The GitHub repository ydtrxh/ENSAM-Smart-Navigation contains a labelled image folder "data" with 15 categories: student administration office, amphithéâtre, GMS practical work workshop, bibliothèque, forum center, centre de langue, centre de recherche, département matériaux et des procédés, AEEE department, civil engineering department, département mathématiques informatique, département forge et fonderie, département énergétique, salle de conférence, TP fabrication mécanique. Examples follow, each with its label.

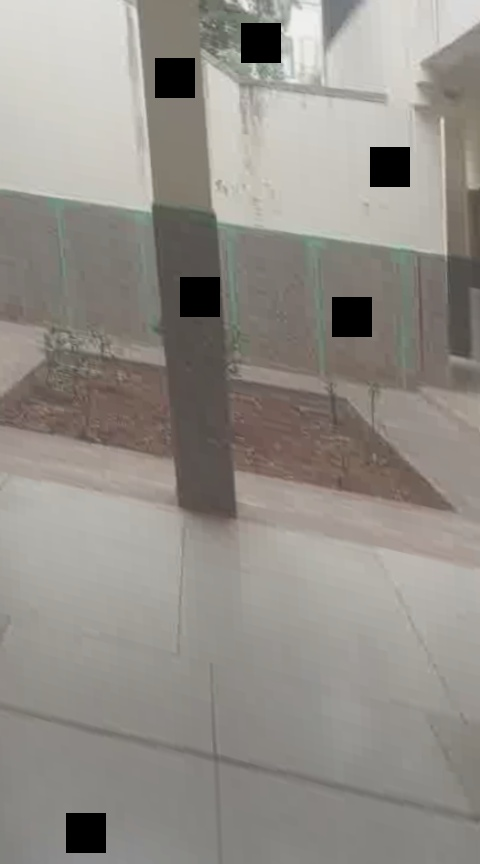
Label: centre de langue

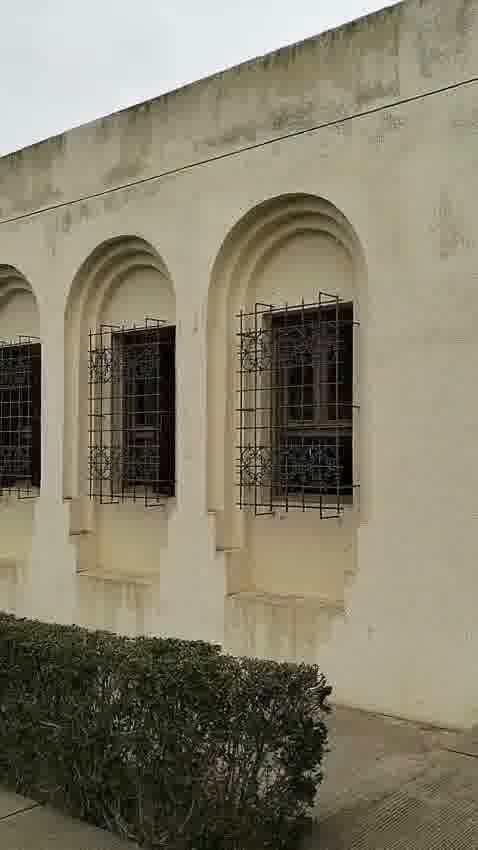
Label: département énergétique

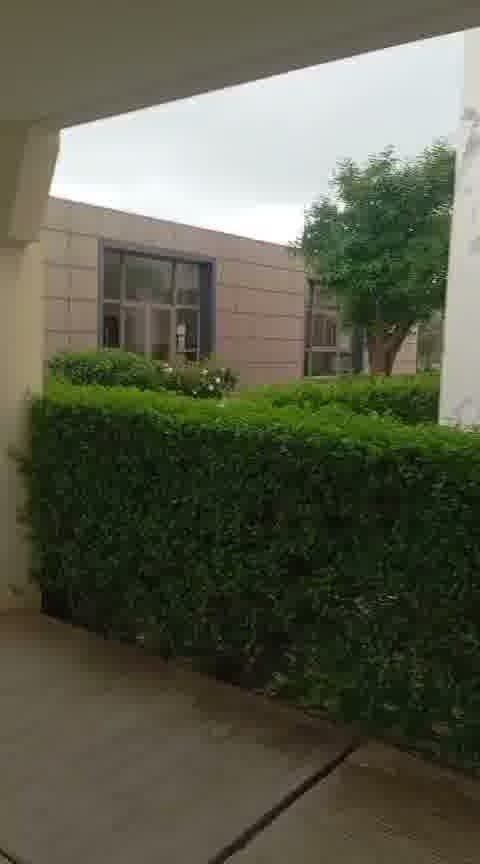
Label: salle de conférence

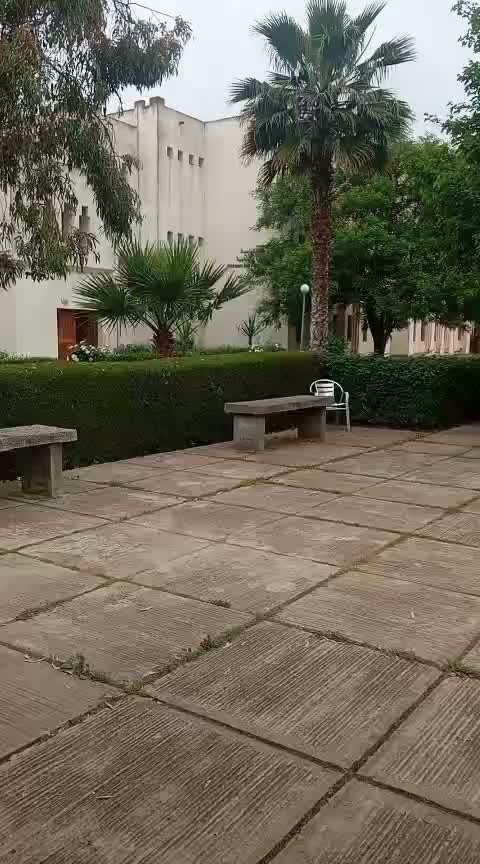
Label: département mathématiques informatique

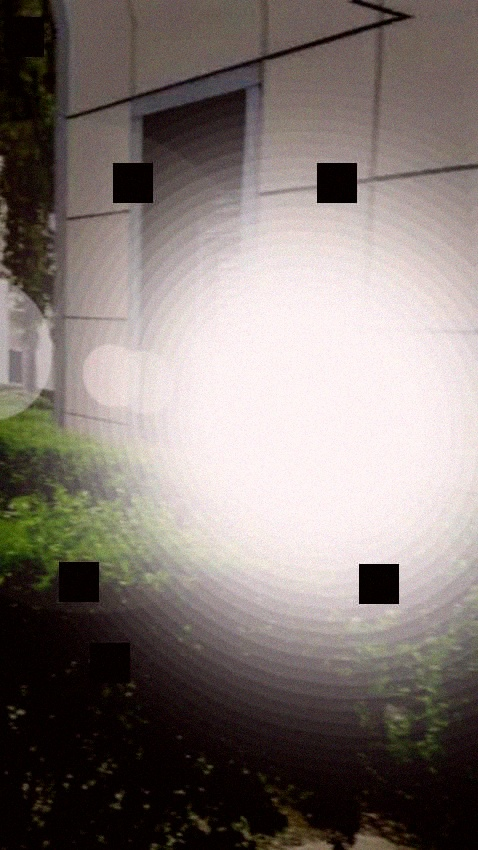
Label: forum center

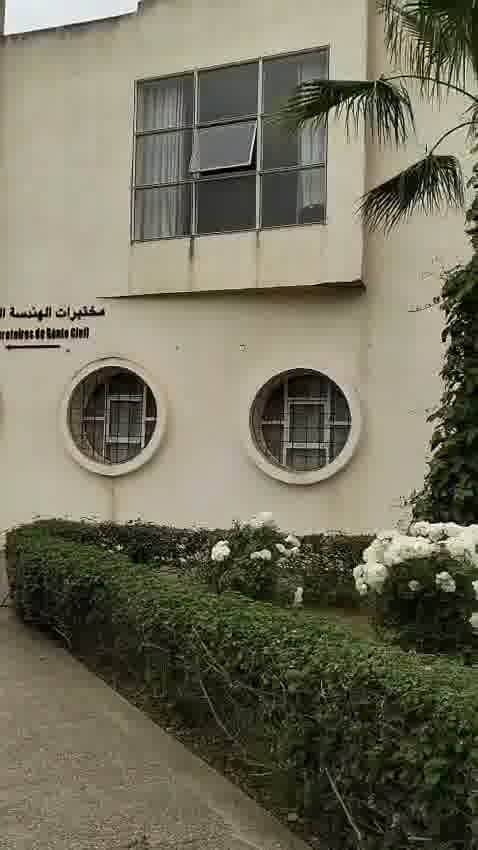
Label: civil engineering department
